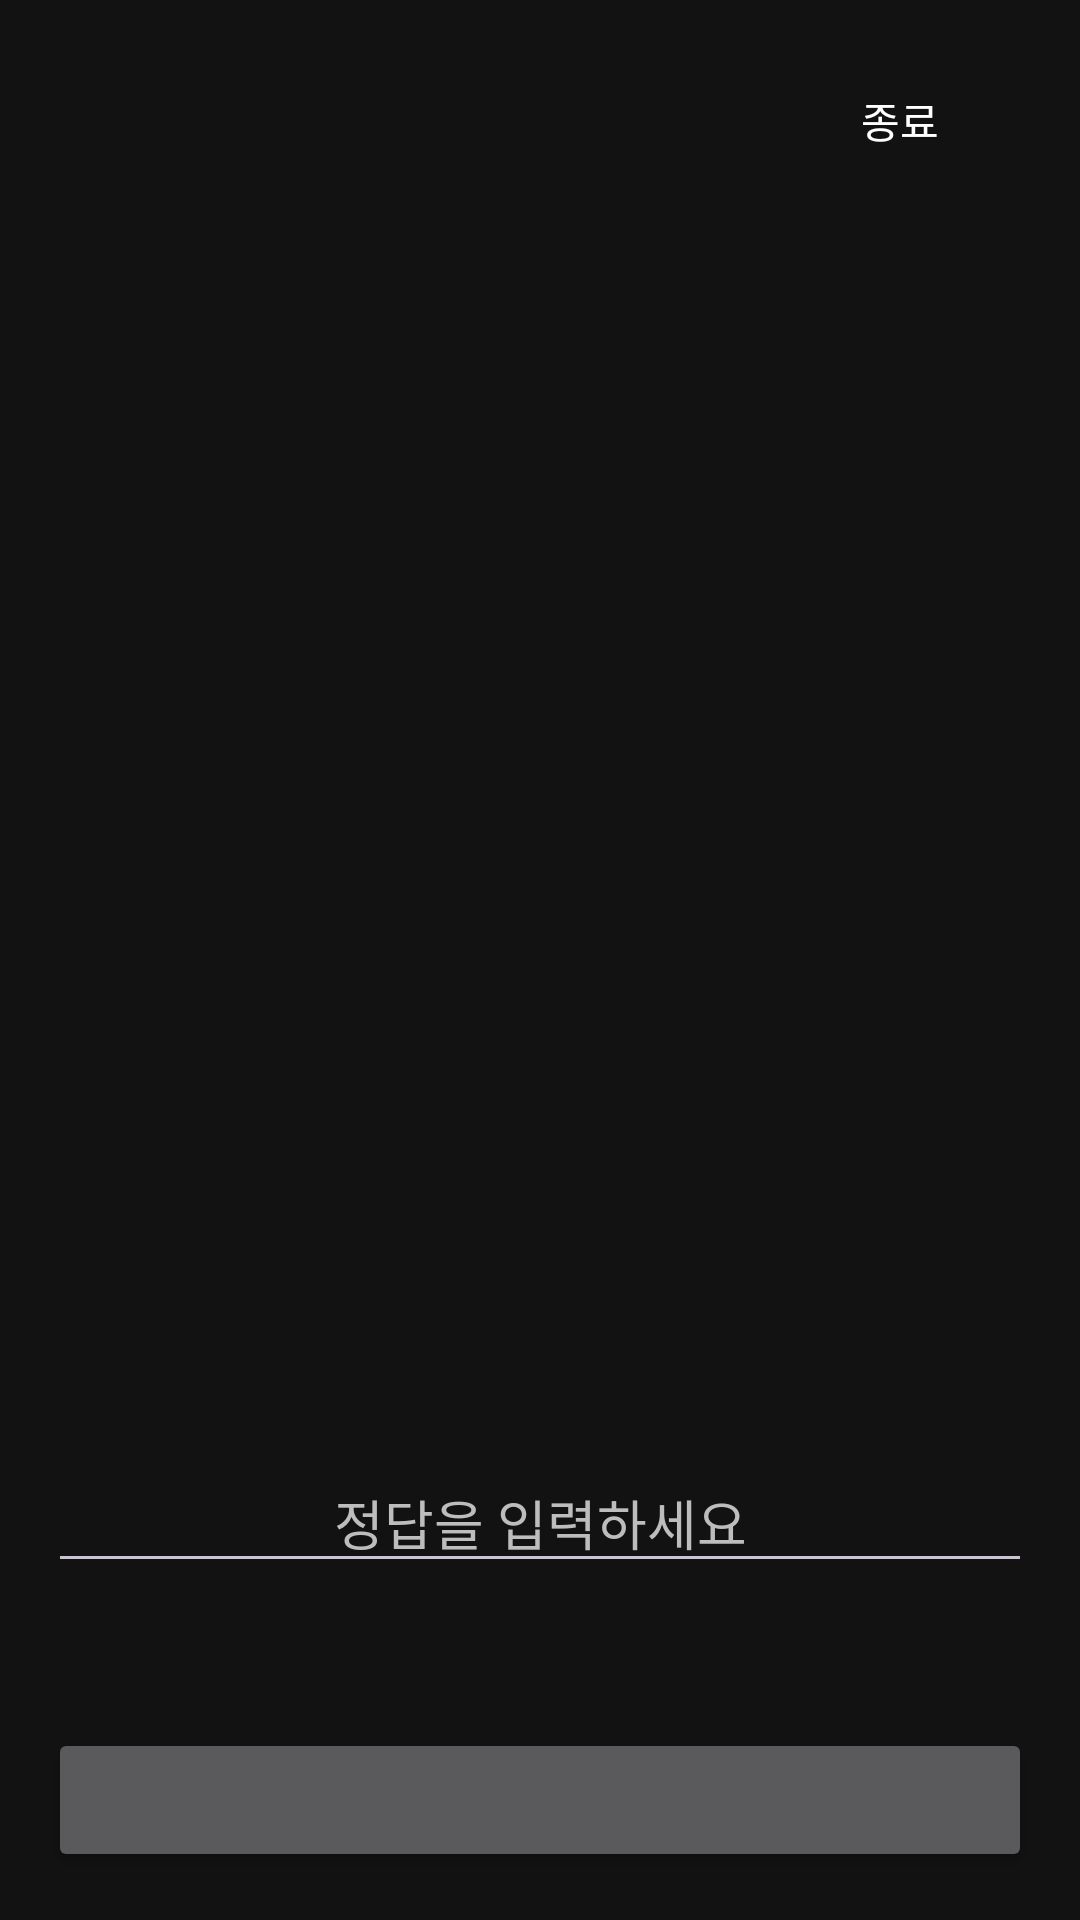

Android layout source for this screen:
<!-- AndroidManifest.xml: application theme Theme.MyApplication -->
<!-- res/layout/fragment_quiz.xml -->
<?xml version="1.0" encoding="utf-8"?>
<androidx.constraintlayout.widget.ConstraintLayout xmlns:android="http://schemas.android.com/apk/res/android"
    xmlns:app="http://schemas.android.com/apk/res-auto"
    xmlns:tools="http://schemas.android.com/tools"
    android:layout_width="match_parent"
    android:layout_height="match_parent"
    android:padding="16dp"
    tools:context=".ui.QuizFragment">

    <TextView
        android:id="@+id/tv_info"
        android:layout_width="0dp"
        android:layout_height="wrap_content"
        android:textColor="@android:color/white"
        app:layout_constraintEnd_toStartOf="@+id/btn_finish"
        app:layout_constraintStart_toStartOf="parent"
        app:layout_constraintTop_toTopOf="parent"
        tools:text="문제: 1 | 정답: 0 / 0" />

    <Button
        android:id="@+id/btn_finish"
        style="@style/WhiteOutlinedButton"
        android:layout_width="wrap_content"
        android:layout_height="wrap_content"
        android:text="@string/quiz_finish"
        android:textSize="14sp"
        android:textColor="@android:color/white"
        android:minWidth="@dimen/button_min_width"
        android:minHeight="@dimen/min_touch_target_size"
        android:paddingStart="@dimen/spacing_small"
        android:paddingEnd="@dimen/spacing_small"
        app:strokeColor="@android:color/white"
        app:layout_constraintEnd_toEndOf="parent"
        app:layout_constraintTop_toTopOf="parent" />

    <ImageButton
        android:id="@+id/btn_speak_quiz"
        android:layout_width="@dimen/min_touch_target_size"
        android:layout_height="@dimen/min_touch_target_size"
        android:background="?attr/selectableItemBackgroundBorderless"
        android:padding="12dp"
        android:src="@drawable/ic_volume_up"
        android:visibility="gone"
        app:tint="@color/white"
        app:layout_constraintBottom_toTopOf="@+id/tv_problem"
        app:layout_constraintEnd_toEndOf="parent"
        app:layout_constraintStart_toStartOf="parent"
        app:layout_constraintTop_toBottomOf="@id/tv_info"
        app:layout_constraintVertical_chainStyle="packed"
        tools:visibility="visible" />

    <TextView
        android:id="@+id/tv_problem"
        android:layout_width="wrap_content"
        android:layout_height="wrap_content"
        android:textSize="72sp"
        android:textColor="@android:color/white"
        app:layout_constraintBottom_toTopOf="@+id/tv_hint"
        app:layout_constraintEnd_toEndOf="parent"
        app:layout_constraintStart_toStartOf="parent"
        app:layout_constraintTop_toBottomOf="@+id/btn_speak_quiz"
        tools:text="あ" />

    <TextView
        android:id="@+id/tv_hint"
        android:layout_width="wrap_content"
        android:layout_height="wrap_content"
        android:layout_marginTop="8dp"
        android:textSize="20sp"
        android:textColor="@android:color/white"
        app:layout_constraintTop_toBottomOf="@+id/tv_problem"
        app:layout_constraintStart_toStartOf="parent"
        app:layout_constraintEnd_toEndOf="parent"
        tools:text="(a)" />

    <CheckBox
        android:id="@+id/cb_weak"
        android:layout_width="wrap_content"
        android:layout_height="wrap_content"
        android:text="취약단어"
        android:textColor="@android:color/white"
        android:buttonTint="@color/weak_word_red"
        android:visibility="gone"
        app:layout_constraintTop_toTopOf="parent"
        app:layout_constraintEnd_toStartOf="@+id/btn_finish"
        android:layout_marginEnd="8dp"
        tools:visibility="visible" />

    <LinearLayout
        android:id="@+id/writing_practice_container"
        android:layout_width="0dp"
        android:layout_height="0dp"
        android:orientation="vertical"
        android:visibility="gone"
        app:layout_constraintTop_toBottomOf="@+id/tv_hint"
        app:layout_constraintBottom_toTopOf="@id/et_answer"
        app:layout_constraintStart_toStartOf="parent"
        app:layout_constraintEnd_toEndOf="parent"
        android:layout_marginTop="16dp"
        android:layout_marginBottom="16dp"
        tools:visibility="visible">

        <com.example.myapplication.ui.WritingView
            android:id="@+id/writing_view"
            android:layout_width="match_parent"
            android:layout_height="0dp"
            android:layout_weight="1"
            android:background="@color/black" />

        <LinearLayout
            android:layout_width="match_parent"
            android:layout_height="wrap_content"
            android:gravity="center"
            android:orientation="horizontal"
            android:layout_marginTop="8dp">

            <ToggleButton
                android:id="@+id/toggle_eraser"
                android:layout_width="wrap_content"
                android:layout_height="wrap_content"
                android:textOn="Eraser"
                android:textOff="Pen"/>

            <Button
                android:id="@+id/clear_button"
                android:layout_width="wrap_content"
                android:layout_height="wrap_content"
                android:layout_marginStart="16dp"
                android:text="Clear" />
        </LinearLayout>
    </LinearLayout>

    <LinearLayout
        android:id="@+id/multiple_choice_container"
        android:layout_width="0dp"
        android:layout_height="wrap_content"
        android:orientation="vertical"
        android:visibility="gone"
        app:layout_constraintBottom_toTopOf="@+id/tv_result"
        app:layout_constraintStart_toStartOf="parent"
        app:layout_constraintEnd_toEndOf="parent"
        android:layout_marginBottom="8dp">

        <Button
            android:id="@+id/btn_choice_1"
            style="@style/WhiteOutlinedButton"
            android:layout_width="match_parent"
            android:layout_height="wrap_content"
            android:layout_marginBottom="8dp"
            android:textSize="18sp"
            android:textColor="@android:color/white"
            tools:text="~은/는 (주제 조사)" />

        <Button
            android:id="@+id/btn_choice_2"
            style="@style/WhiteOutlinedButton"
            android:layout_width="match_parent"
            android:layout_height="wrap_content"
            android:layout_marginBottom="8dp"
            android:textSize="18sp"
            android:textColor="@android:color/white"
            tools:text="~이/가 (주격 조사)" />

        <Button
            android:id="@+id/btn_choice_3"
            style="@style/WhiteOutlinedButton"
            android:layout_width="match_parent"
            android:layout_height="wrap_content"
            android:layout_marginBottom="8dp"
            android:textSize="18sp"
            android:textColor="@android:color/white"
            tools:text="~을/를 (목적격 조사)" />

        <Button
            android:id="@+id/btn_choice_4"
            style="@style/WhiteOutlinedButton"
            android:layout_width="match_parent"
            android:layout_height="wrap_content"
            android:textSize="18sp"
            android:textColor="@android:color/white"
            tools:text="~에 (시간, 장소)" />
    </LinearLayout>

    <EditText
        android:id="@+id/et_answer"
        android:layout_width="0dp"
        android:layout_height="wrap_content"
        android:layout_marginBottom="8dp"
        android:hint="@string/quiz_answer_hint"
        android:textColor="@android:color/white"
        android:textColorHint="@color/medium_gray"
        android:imeOptions="actionDone"
        android:inputType="text"
        android:maxLines="1"
        android:textAlignment="center"
        app:layout_constraintBottom_toTopOf="@+id/tv_result"
        app:layout_constraintStart_toStartOf="parent"
        app:layout_constraintEnd_toEndOf="parent" />

    <TextView
        android:id="@+id/tv_result"
        android:layout_width="wrap_content"
        android:layout_height="wrap_content"
        android:layout_marginBottom="@dimen/spacing_medium"
        android:textSize="@dimen/quiz_result_text_size"
        android:textColor="@android:color/white"
        app:layout_constraintBottom_toTopOf="@+id/btn_action"
        app:layout_constraintStart_toStartOf="parent"
        app:layout_constraintEnd_toEndOf="parent"
        tools:text="오답! 정답: 아" />

    <Button
        android:id="@+id/btn_action"
        android:layout_width="0dp"
        android:layout_height="wrap_content"
        app:layout_constraintBottom_toBottomOf="parent"
        app:layout_constraintStart_toStartOf="parent"
        app:layout_constraintEnd_toEndOf="parent"
        tools:text="확인" />

</androidx.constraintlayout.widget.ConstraintLayout>
<!-- resources referenced by this layout -->
<resources>
  <color name="black">#000000</color>
  <color name="medium_gray">#BDBDBD</color>
  <color name="weak_word_red">#FF5252</color>
  <color name="white">#FFFFFF</color>
  <dimen name="button_min_width">88dp</dimen>
  <dimen name="min_touch_target_size">48dp</dimen>
  <dimen name="quiz_result_text_size">18sp</dimen>
  <dimen name="spacing_medium">16dp</dimen>
  <dimen name="spacing_small">8dp</dimen>
  <!-- drawable ic_volume_up (drawable) -->
  <vector xmlns:android="http://schemas.android.com/apk/res/android"
      android:width="24dp"
      android:height="24dp"
      android:viewportWidth="24"
      android:viewportHeight="24">
    <path
        android:fillColor="@android:color/white"
        android:pathData="M3,9v6h4l5,5V4L7,9H3zM16.5,12c0,-1.77 -1.02,-3.29 -2.5,-4.03v8.05c1.48,-0.73 2.5,-2.25 2.5,-4.02zM14,3.23v2.06c2.89,0.86 5,3.54 5,6.71s-2.11,5.85 -5,6.71v2.06c4.01,-0.91 7,-4.49 7,-8.77S18.01,4.14 14,3.23z"/>
  </vector>
  <string name="quiz_answer_hint">정답을 입력하세요</string>
  <string name="quiz_finish">종료</string>
  <style name="WhiteOutlinedButton" parent="Widget.Material3.Button.OutlinedButton">
          <item name="android:textColor">@color/white</item>
          <item name="strokeColor">@color/white</item>
      </style>
  <style name="Theme.MyApplication" parent="Theme.Material3.Dark.NoActionBar">
          
          <item name="materialAlertDialogTheme">@style/App.MaterialAlertDialog</item>
  
          
          <item name="colorPrimary">@color/dark_surface</item>
          <item name="colorOnPrimary">@color/white</item>
  
          
          <item name="colorSecondary">@color/mint_accent</item>
          <item name="colorOnSecondary">@color/black</item>
  
          
          <item name="android:statusBarColor">@color/near_black</item>
  
          
          <item name="android:windowBackground">@color/near_black</item>
          <item name="colorSurface">@color/dark_surface</item>
          <item name="colorOnSurface">@color/light_gray</item>
  
          
          <item name="android:textColor">@color/light_gray</item>
          <item name="textAppearanceTitleMedium">@style/MyTitleMedium</item>
      </style>
  <style name="App.MaterialAlertDialog" parent="ThemeOverlay.Material3.MaterialAlertDialog">
          <item name="colorSurface">@color/dark_surface</item>
          <item name="materialAlertDialogTitleTextStyle">@style/App.AlertDialog.TitleText</item>
          <item name="buttonBarPositiveButtonStyle">@style/App.AlertDialog.Button</item>
          <item name="buttonBarNegativeButtonStyle">@style/App.AlertDialog.Button</item>
      </style>
  <color name="dark_surface">#1E1E1E</color>
  <color name="mint_accent">#03DAC5</color>
  <color name="near_black">#121212</color>
  <color name="light_gray">#E0E0E0</color>
  <style name="MyTitleMedium" parent="TextAppearance.Material3.TitleMedium">
          <item name="android:textColor">@color/white</item>
      </style>
  <style name="App.AlertDialog.TitleText" parent="MaterialAlertDialog.Material3.Title.Text">
          <item name="android:textColor">@color/white</item>
      </style>
  <style name="App.AlertDialog.Button" parent="Widget.Material3.Button.TextButton.Dialog">
          <item name="android:textColor">@color/white</item>
      </style>
</resources>
